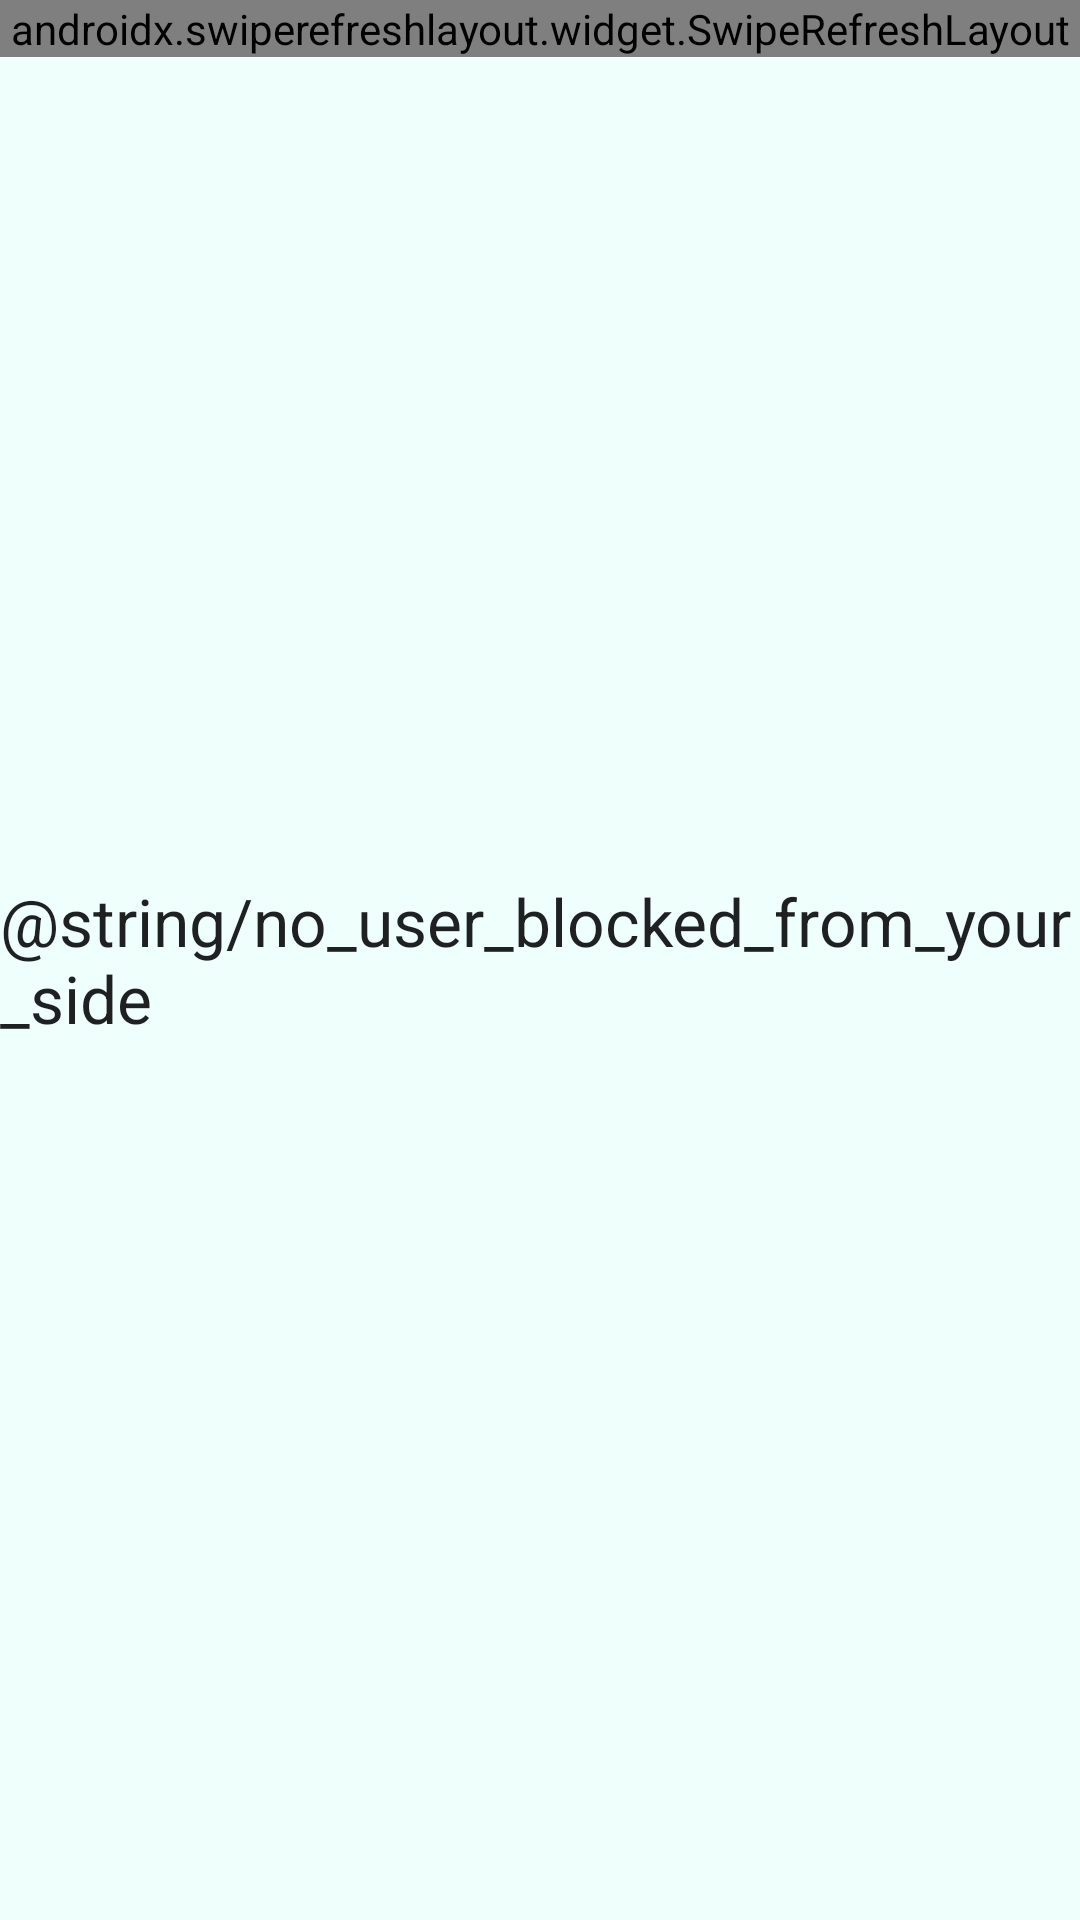

Here is an Android app screen rendered from its layout file. Give the layout XML and the strings, colors and styles it references.
<!-- AndroidManifest.xml: application theme AppTheme -->
<!-- res/layout/activity_block.xml -->
<?xml version="1.0" encoding="utf-8"?>
<RelativeLayout xmlns:android="http://schemas.android.com/apk/res/android"
    xmlns:app="http://schemas.android.com/apk/res-auto"
    xmlns:tools="http://schemas.android.com/tools"
    android:layout_width="match_parent"
    android:layout_height="match_parent"
    android:id="@+id/rootview"
    tools:context=".Activity.BlockActivity"
    android:background="#EEFFFC">

    <androidx.swiperefreshlayout.widget.SwipeRefreshLayout
        android:id="@+id/refreshBlock"
        android:layout_width="match_parent"
        android:layout_height="wrap_content">

        <androidx.recyclerview.widget.RecyclerView
            android:id="@+id/blockedRecycle"
            android:layout_width="match_parent"
            android:layout_height="wrap_content"
            app:layoutManager="androidx.recyclerview.widget.LinearLayoutManager"
            tools:listitem="@layout/item_block"/>

    </androidx.swiperefreshlayout.widget.SwipeRefreshLayout>

    <TextView
        android:id="@+id/warn_block"
        android:layout_width="wrap_content"
        android:layout_height="wrap_content"
        android:layout_centerInParent="true"
        android:text="@string/no_user_blocked_from_your_side"
        android:textAppearance="@style/TextAppearance.AppCompat.Large"/>

</RelativeLayout>
<!-- res/layout/item_block.xml (included above) -->
<?xml version="1.0" encoding="utf-8"?>
<androidx.cardview.widget.CardView xmlns:android="http://schemas.android.com/apk/res/android"
    xmlns:app="http://schemas.android.com/apk/res-auto"
    android:layout_width="match_parent"
    android:layout_height="80dp"
    android:layout_marginStart="6dp"
    android:layout_marginEnd="6dp"
    android:layout_marginBottom="4dp"
    app:cardCornerRadius="5dp">

    <RelativeLayout
        android:layout_width="match_parent"
        android:layout_height="match_parent">

        <de.hdodenhof.circleimageview.CircleImageView
            android:id="@+id/block_dp"
            android:layout_width="60dp"
            android:layout_height="60dp"
            android:layout_alignParentStart="true"
            android:layout_marginStart="16dp"
            android:layout_centerVertical="true"
            android:layout_marginTop="5dp"
            android:layout_marginBottom="5dp"/>

        <TextView
            android:id="@+id/block_name"
            android:layout_width="wrap_content"
            android:layout_height="wrap_content"
            android:layout_centerVertical="true"
            android:layout_marginStart="10dp"
            android:layout_marginEnd="15dp"
            android:layout_toEndOf="@+id/block_dp"
            android:textAppearance="@style/TextAppearance.AppCompat.Large" />

    </RelativeLayout>

</androidx.cardview.widget.CardView>
<!-- resources referenced by this layout -->
<resources>
  <style name="AppTheme" parent="Theme.AppCompat.Light.DarkActionBar">
          
          <item name="colorPrimary">@color/colorPrimary</item>
          <item name="colorPrimaryDark">@color/colorPrimaryDark</item>
          <item name="colorAccent">@color/colorAccent</item>
      </style>
  <color name="colorPrimary">#129A7F</color>
  <color name="colorPrimaryDark">#129077</color>
  <color name="colorAccent">#03DAC5</color>
</resources>
